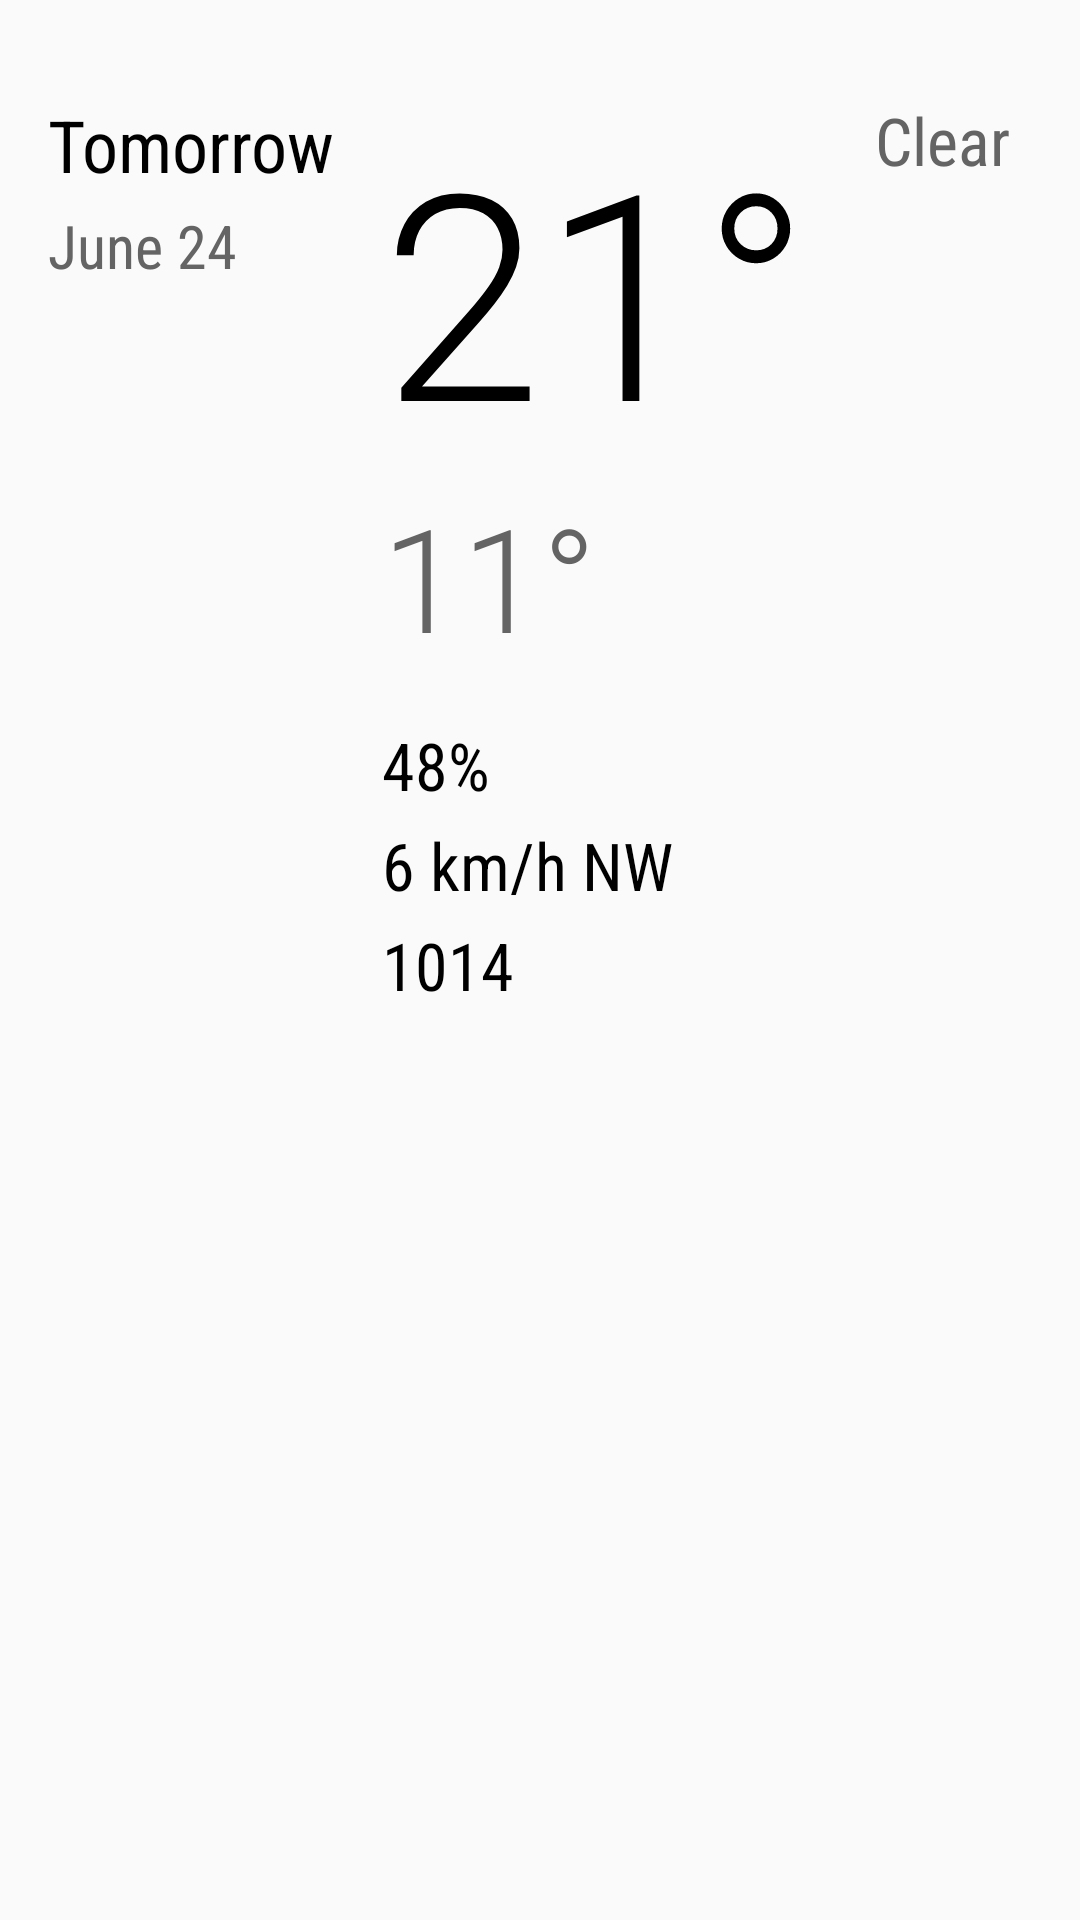

This screen was rendered from an Android layout file. Write that file and the resources it references.
<!-- AndroidManifest.xml: application theme AppTheme -->
<!-- res/layout/fragment_detail_wide.xml -->
<ScrollView xmlns:android="http://schemas.android.com/apk/res/android"
    android:layout_width="match_parent"
    android:layout_height="match_parent">

    <LinearLayout
        android:layout_width="fill_parent"
        android:layout_height="wrap_content"
        android:orientation="horizontal"
        android:padding="16dp">

        <LinearLayout
            android:layout_width="wrap_content"
            android:layout_height="match_parent"
            android:orientation="vertical"
            android:paddingRight="16dp"
            android:layout_marginTop="16dp">

            
            <TextView
                android:id="@+id/detail_day_textview"
                android:layout_width="wrap_content"
                android:layout_height="wrap_content"
                android:text="Tomorrow"
                android:fontFamily="sans-serif-condensed"
                android:textSize="24sp"
                android:textColor="@color/black"
                android:paddingBottom="2dp" />

            <TextView
                android:id="@+id/detail_date_textview"
                android:layout_width="wrap_content"
                android:layout_height="wrap_content"
                android:text="June 24"
                android:paddingTop="2dp"
                android:fontFamily="sans-serif-condensed"
                android:textColor="@color/grey_dark"
                android:textSize="20sp"/>

        </LinearLayout>

        <LinearLayout
            android:layout_width="match_parent"
            android:layout_height="wrap_content"
            android:orientation="vertical">

            
            <LinearLayout
                android:layout_width="match_parent"
                android:layout_height="match_parent"
                android:layout_marginTop="16dp"
                android:orientation="horizontal">

                <LinearLayout
                    android:layout_width="wrap_content"
                    android:layout_weight="1"
                    android:layout_height="wrap_content"
                    android:orientation="vertical"
                    android:paddingBottom="8dp">

                    <TextView
                        android:id="@+id/detail_high_textview"
                        android:layout_width="wrap_content"
                        android:layout_height="wrap_content"
                        android:text="21°"
                        android:fontFamily="sans-serif-light"
                        android:textColor="@color/black"
                        android:textSize="96sp"/>

                    <TextView
                        android:id="@+id/detail_low_textview"
                        android:layout_width="wrap_content"
                        android:layout_height="wrap_content"
                        android:text="11°"
                        android:fontFamily="sans-serif-light"
                        android:textColor="@color/grey_dark"
                        android:textSize="48sp" />
                </LinearLayout>

                <LinearLayout
                    android:layout_width="wrap_content"
                    android:layout_weight="1"
                    android:layout_height="wrap_content"
                    android:gravity="center_horizontal"
                    android:orientation="vertical">

                    <ImageView
                        android:id="@+id/detail_icon"
                        android:layout_width="wrap_content"
                        android:layout_height="wrap_content"
                        android:src="@drawable/ic_launcher"
                        android:layout_gravity="center" />

                    <TextView
                        android:id="@+id/detail_forecast_textview"
                        android:layout_width="wrap_content"
                        android:layout_height="wrap_content"
                        android:text="Clear"
                        android:fontFamily="sans-serif-condensed"
                        android:textColor="@color/grey_dark"
                        android:textSize="22sp"/>
                </LinearLayout>

            </LinearLayout>

            
            <TextView
                android:id="@+id/detail_humidity_textview"
                android:layout_width="match_parent"
                android:layout_height="wrap_content"
                android:text="48%"
                android:paddingTop="8dp"
                android:paddingBottom="2dp"
                android:fontFamily="sans-serif-condensed"
                android:textColor="@color/black"
                android:textSize="22sp"/>

            <TextView
                android:id="@+id/detail_wind_textview"
                android:layout_width="match_parent"
                android:layout_height="wrap_content"
                android:text="6 km/h NW"
                android:paddingTop="2dp"
                android:paddingBottom="2dp"
                android:fontFamily="sans-serif-condensed"
                android:textColor="@color/black"
                android:textSize="22sp"/>

            <TextView
                android:id="@+id/detail_pressure_textview"
                android:layout_width="match_parent"
                android:layout_height="wrap_content"
                android:text="1014"
                android:paddingTop="2dp"
                android:paddingBottom="2dp"
                android:fontFamily="sans-serif-condensed"
                android:textColor="@color/black"
                android:textSize="22sp"/>

        </LinearLayout>

    </LinearLayout>

</ScrollView>
<!-- resources referenced by this layout -->
<resources>
  <color name="black">#000000</color>
  <color name="grey_dark">#646464</color>
  <style name="AppTheme" parent="Theme.AppCompat.Light.DarkActionBar">
          <item name="android:actionBarStyle">@style/ActionBar.Solid.Sunshine</item>
      </style>
  <style name="ActionBar.Solid.Sunshine" parent="@style/Widget.AppCompat.Light.ActionBar.Solid.Inverse">
      <item name="android:background">@color/sunshine_blue</item>
      </style>
  <color name="sunshine_blue">#ff1ca8f4</color>
</resources>
